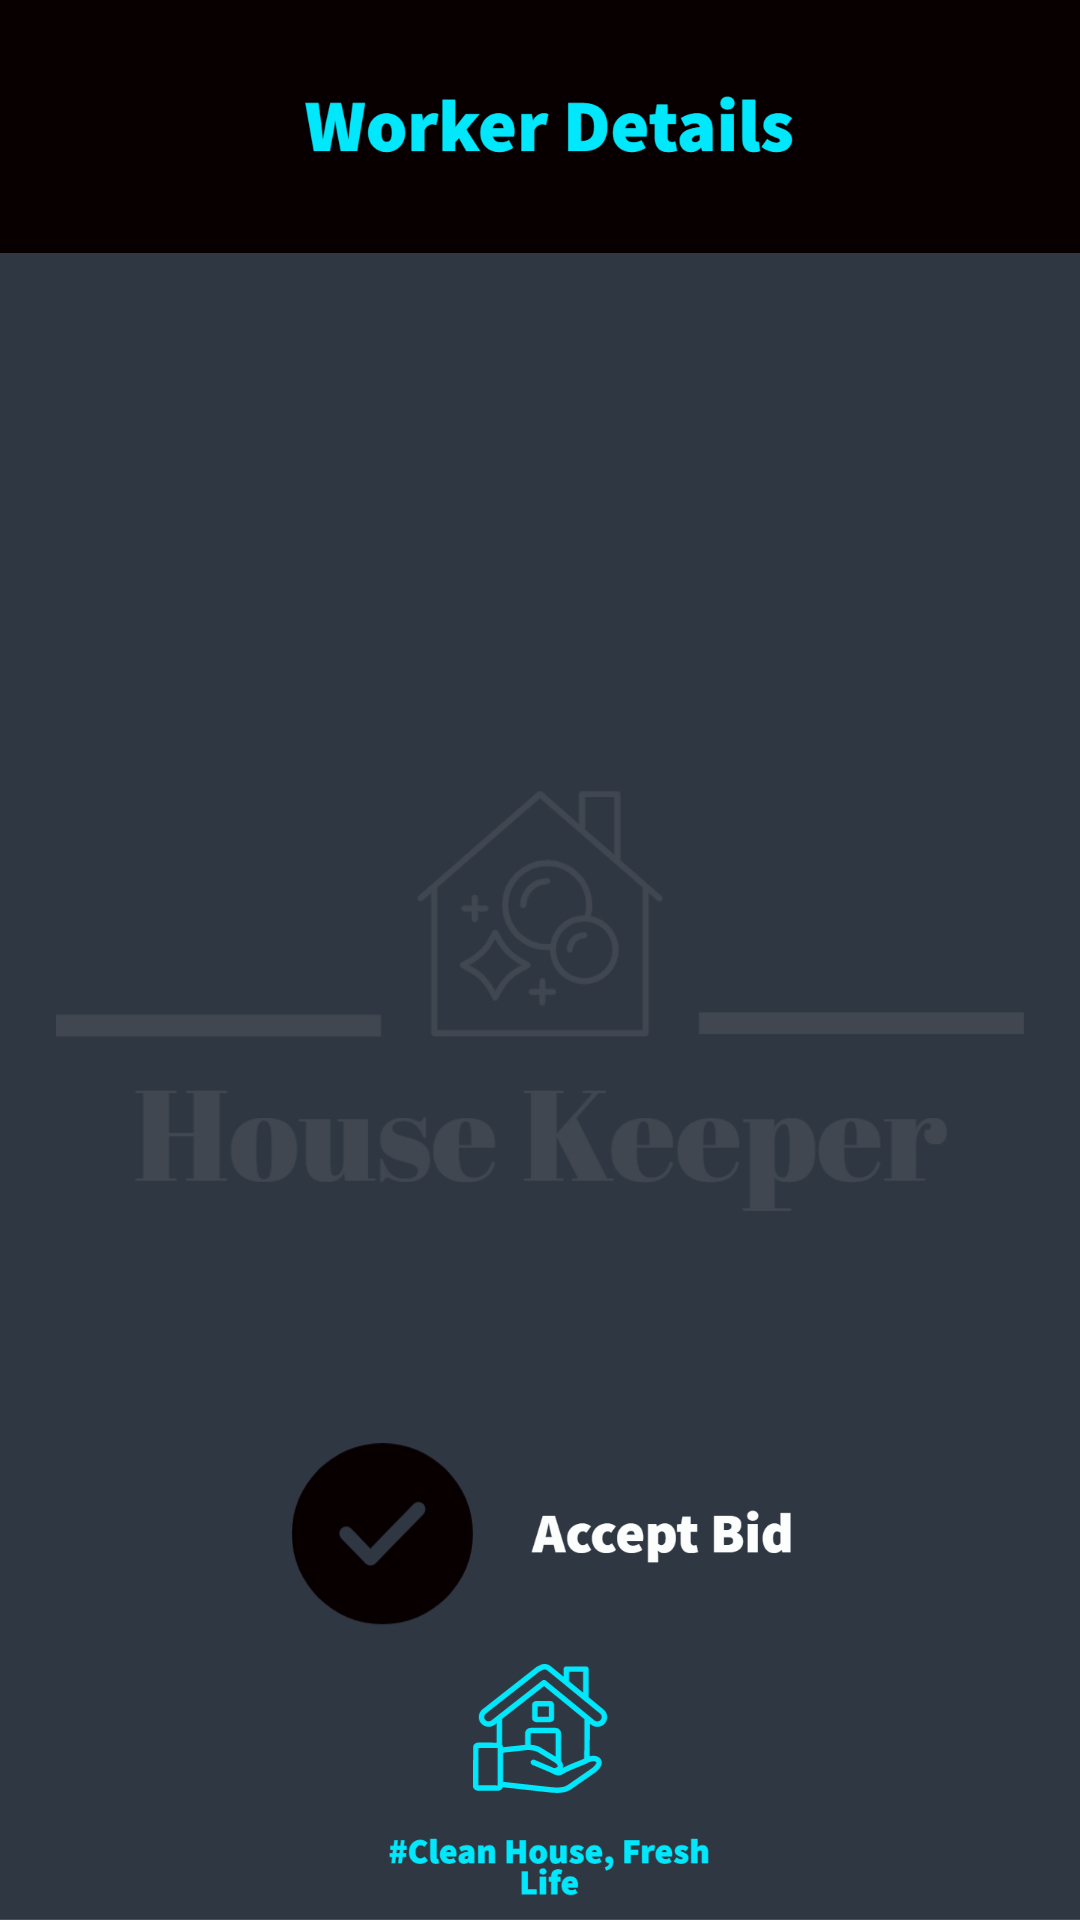

Write the Android layout XML for this screen, with the resource values it uses.
<!-- AndroidManifest.xml: application theme Theme.SDPSEM4 -->
<!-- res/layout/activity_worker_details.xml -->
<?xml version="1.0" encoding="utf-8"?>
<androidx.constraintlayout.widget.ConstraintLayout xmlns:android="http://schemas.android.com/apk/res/android"
    xmlns:app="http://schemas.android.com/apk/res-auto"
    xmlns:tools="http://schemas.android.com/tools"
    android:layout_width="match_parent"
    android:layout_height="match_parent"
    android:background="@drawable/my_project__26_"
    tools:context=".worker_details">

    <TextView
        android:id="@+id/tvwd1"
        android:layout_width="175dp"
        android:layout_height="45dp"
        android:textColor="#01E8FD"
        android:textSize="22sp"
        app:layout_constraintBottom_toBottomOf="parent"
        app:layout_constraintEnd_toEndOf="parent"
        app:layout_constraintHorizontal_bias="0.542"
        app:layout_constraintStart_toStartOf="parent"
        app:layout_constraintTop_toTopOf="parent"
        app:layout_constraintVertical_bias="0.253" />

    <TextView
        android:id="@+id/tvwd2"
        android:layout_width="175dp"
        android:layout_height="45dp"
        android:textColor="#01E8FD"
        android:textSize="22sp"
        app:layout_constraintBottom_toBottomOf="parent"
        app:layout_constraintEnd_toEndOf="parent"
        app:layout_constraintHorizontal_bias="0.542"
        app:layout_constraintStart_toStartOf="parent"
        app:layout_constraintTop_toTopOf="parent"
        app:layout_constraintVertical_bias="0.377" />

    <TextView
        android:id="@+id/tvwd3"
        android:layout_width="175dp"
        android:layout_height="45dp"
        android:textColor="#01E8FD"
        android:textSize="22sp"
        app:layout_constraintBottom_toBottomOf="parent"
        app:layout_constraintEnd_toEndOf="parent"
        app:layout_constraintHorizontal_bias="0.542"
        app:layout_constraintStart_toStartOf="parent"
        app:layout_constraintTop_toTopOf="parent" />

    <TextView
        android:id="@+id/tvwd4"
        android:layout_width="175dp"
        android:layout_height="45dp"
        android:textColor="#01E8FD"
        android:textSize="22sp"
        app:layout_constraintBottom_toBottomOf="parent"
        app:layout_constraintEnd_toEndOf="parent"
        app:layout_constraintHorizontal_bias="0.542"
        app:layout_constraintStart_toStartOf="parent"
        app:layout_constraintTop_toTopOf="parent"
        app:layout_constraintVertical_bias="0.622" />

    <Button
        android:id="@+id/buttonwd1"
        android:layout_width="63dp"
        android:layout_height="52dp"
        android:background="#00FFFFFF"
        app:layout_constraintBottom_toBottomOf="parent"
        app:layout_constraintEnd_toEndOf="parent"
        app:layout_constraintHorizontal_bias="0.33"
        app:layout_constraintStart_toStartOf="parent"
        app:layout_constraintTop_toTopOf="parent"
        app:layout_constraintVertical_bias="0.821" />
</androidx.constraintlayout.widget.ConstraintLayout>
<!-- resources referenced by this layout -->
<resources>
  <!-- drawable my_project__26_: jpg bitmap (drawable, 192763 bytes) -->
  <style name="Theme.SDPSEM4" parent="Theme.MaterialComponents.DayNight.DarkActionBar">
          
          <item name="colorPrimary">@color/purple_500</item>
          <item name="colorPrimaryVariant">@color/purple_700</item>
          <item name="colorOnPrimary">@color/white</item>
          
          <item name="colorSecondary">@color/teal_200</item>
          <item name="colorSecondaryVariant">@color/teal_700</item>
          <item name="colorOnSecondary">@color/black</item>
          
          <item name="android:statusBarColor" tools:targetApi="l">?attr/colorPrimaryVariant</item>
          
      </style>
  <!-- not gathered from this repository: default colours our renderer supplied (Android Studio template values) -->
  <color name="purple_500">#FF6200EE</color>
  <color name="purple_700">#FF3700B3</color>
  <color name="teal_200">#FF03DAC5</color>
  <color name="teal_700">#FF018786</color>
  <color name="black">#FF000000</color>
  <color name="white">#FFFFFFFF</color>
</resources>
